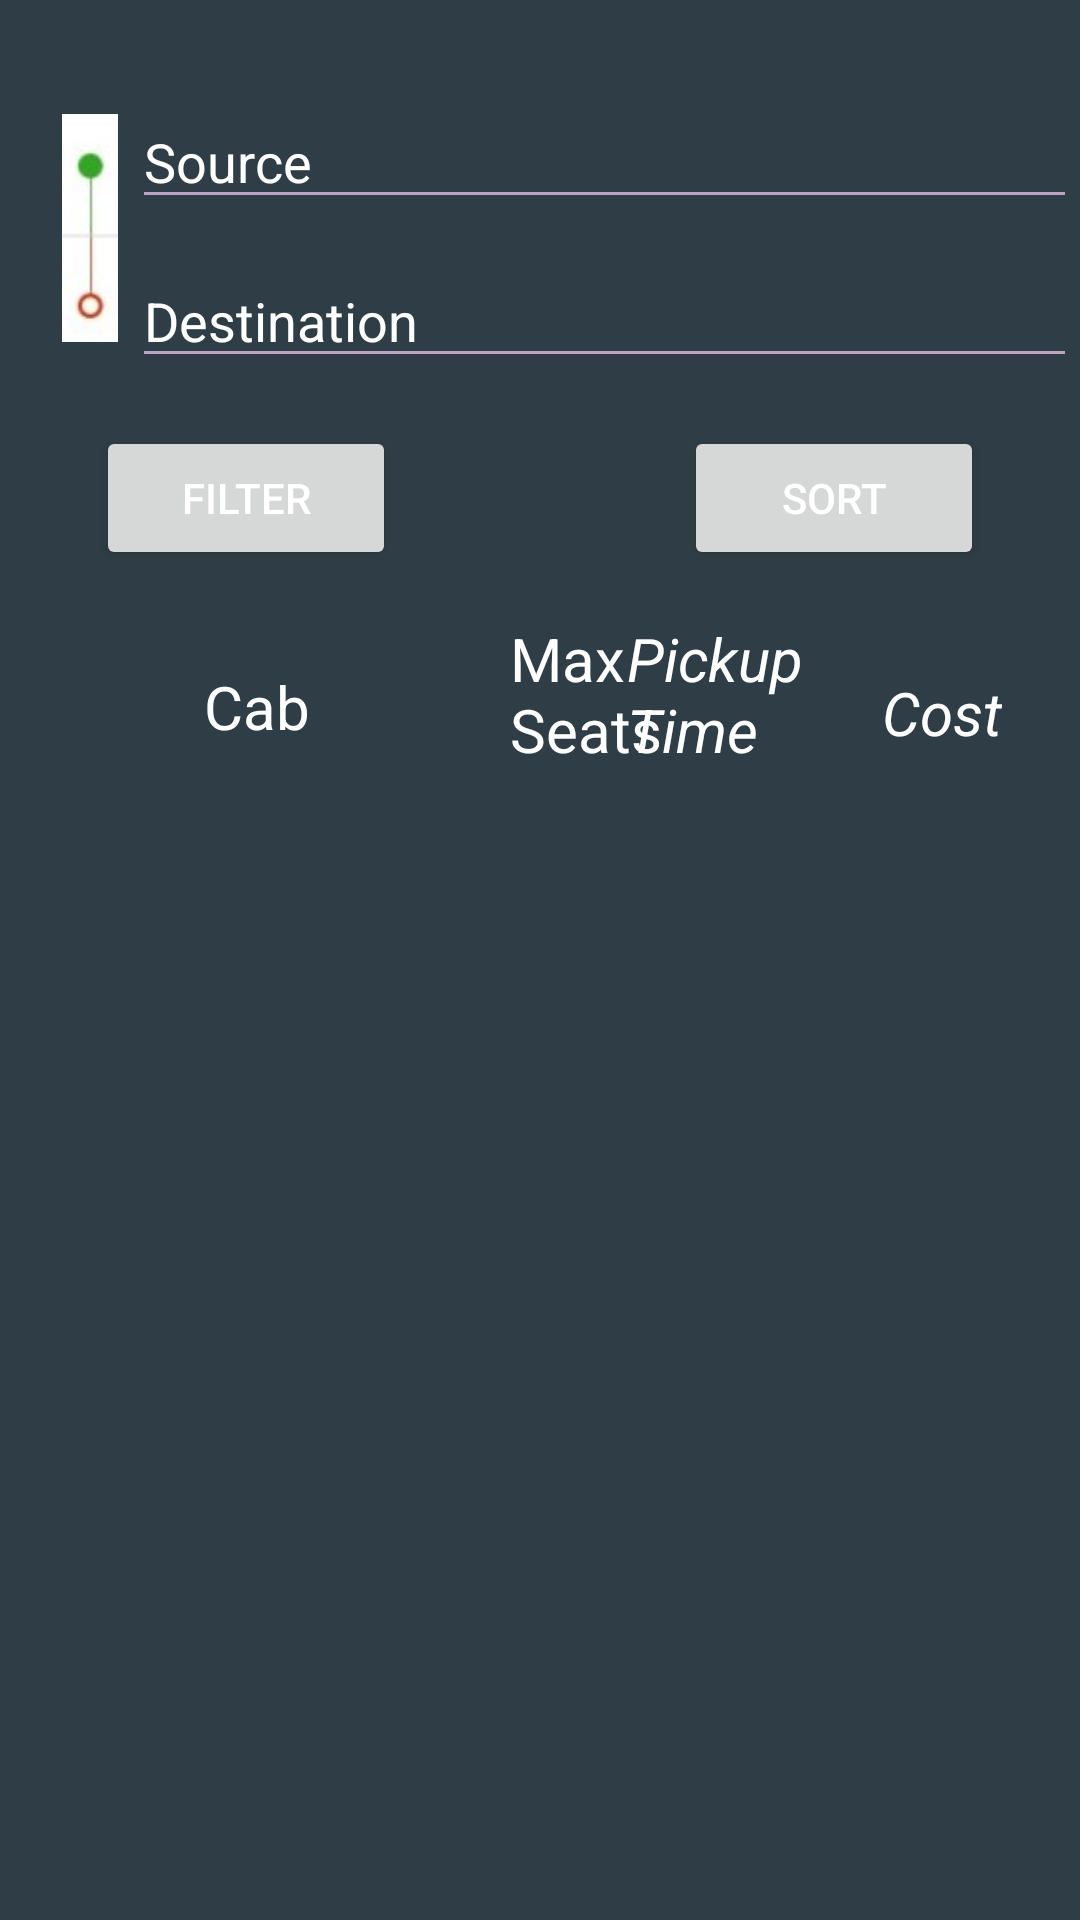

Produce the Android XML layout that renders to this screen, including the resource entries it uses.
<!-- AndroidManifest.xml: application theme Theme.RideSage -->
<!-- res/layout/cab_listings.xml -->
<?xml version="1.0" encoding="utf-8"?>
<LinearLayout xmlns:android="http://schemas.android.com/apk/res/android"
    xmlns:app="http://schemas.android.com/apk/res-auto"
    xmlns:tools="http://schemas.android.com/tools"
    android:layout_width="match_parent"
    android:orientation="vertical"
    android:layout_height="match_parent">
    <LinearLayout
        android:orientation="horizontal"
        android:layout_height="wrap_content"
        android:layout_width="match_parent">

        <ImageView
            android:id="@+id/src"
            android:layout_width="28dp"
            android:layout_height="76dp"
            android:layout_marginStart="16dp"
            android:layout_marginTop="38dp"
            app:layout_constraintStart_toStartOf="parent"
            app:layout_constraintTop_toTopOf="parent"
            app:srcCompat="@drawable/src_dest" />

        <LinearLayout
        android:orientation="vertical"
        android:layout_height="wrap_content"
        android:layout_width="match_parent">
    <AutoCompleteTextView
        android:id="@+id/cabListSource"
        android:layout_width="315dp"
        android:layout_height="41dp"
        android:layout_marginStart="0dp"
        android:layout_marginTop="32dp"
        android:backgroundTint="@color/lilac"
        android:ems="10"
        android:hint="Source"
        android:inputType="textPersonName"
        android:textColor="@color/white" />


    <AutoCompleteTextView
        android:id="@+id/cabListDestination"
        android:layout_width="315dp"
        android:layout_height="41dp"
        android:layout_marginStart="0dp"
        android:layout_marginTop="12dp"
        android:backgroundTint="@color/lilac"
        android:ems="10"
        android:hint="Destination"
        android:inputType="textPersonName"
        android:textColor="@color/white" />
    </LinearLayout>
    </LinearLayout>
    <androidx.constraintlayout.widget.ConstraintLayout
        android:layout_width="match_parent"
        android:layout_height="70dp">

        <Button
            android:id="@+id/button5"
            android:layout_width="100dp"
            android:layout_height="wrap_content"
            android:layout_marginStart="32dp"
            android:layout_marginTop="16dp"
            android:onClick="onFilterClicked"
            android:text="Filter"
            app:layout_constraintStart_toStartOf="parent"
            app:layout_constraintTop_toTopOf="parent" />

        <Button
            android:id="@+id/sortb"
            android:layout_width="100dp"
            android:layout_height="wrap_content"
            android:layout_marginTop="16dp"
            android:layout_marginEnd="32dp"
            android:onClick="onSort"
            android:text="Sort"
            app:layout_constraintEnd_toEndOf="parent"
            app:layout_constraintTop_toTopOf="parent" />
    </androidx.constraintlayout.widget.ConstraintLayout>

    <androidx.constraintlayout.widget.ConstraintLayout
        android:layout_width="match_parent"
        android:layout_height="wrap_content"
        android:orientation="horizontal"
        android:padding="10dp">

        <TextView
            android:id="@+id/cabType"
            android:layout_width="wrap_content"
            android:layout_height="wrap_content"
            android:layout_marginStart="58dp"
            android:layout_marginTop="16dp"
            android:text="Cab"
            android:textSize="20sp"
            app:layout_constraintStart_toStartOf="parent"
            app:layout_constraintTop_toTopOf="parent" />

        <TextView
            android:id="@+id/maxSeats"
            android:layout_width="56dp"
            android:layout_height="48dp"
            android:layout_marginStart="160dp"
            android:text="Max Seats"
            android:textSize="20sp"
            app:layout_constraintStart_toStartOf="parent"
            app:layout_constraintTop_toTopOf="parent" />

        <TextView
            android:id="@+id/pickupTime"
            android:layout_width="71dp"
            android:layout_height="50dp"
            android:layout_marginEnd="70dp"
            android:text="Pickup Time"
            android:textSize="20sp"
            android:textStyle="italic"
            app:layout_constraintEnd_toEndOf="parent"
            app:layout_constraintTop_toTopOf="parent" />

        <TextView
            android:id="@+id/cost"
            android:layout_width="wrap_content"
            android:layout_height="wrap_content"
            android:layout_marginTop="18dp"
            android:layout_marginEnd="6dp"
            android:paddingRight="10dp"
            android:text="Cost"
            android:textSize="20sp"
            android:textStyle="italic"
            app:layout_constraintEnd_toEndOf="parent"
            app:layout_constraintTop_toTopOf="parent" />

    </androidx.constraintlayout.widget.ConstraintLayout>

    <androidx.recyclerview.widget.RecyclerView
        android:id="@+id/recycler_view"
        android:layout_width="match_parent"
        android:layout_height="461dp" />

</LinearLayout>
<!-- resources referenced by this layout -->
<resources>
  <color name="lilac">#BEA2C2</color>
  <color name="white">#FFFFFFFF</color>
  <!-- drawable src_dest: jpg bitmap (drawable, 19898 bytes) -->
  <style name="Theme.RideSage" parent="Theme.MaterialComponents.DayNight.DarkActionBar">
          
          <item name="colorPrimary">@color/blue</item>
          <item name="colorPrimaryVariant">@color/blue</item>
          <item name="colorOnPrimary">@color/white</item>
          
          <item name="colorSecondary">@color/teal_200</item>
          <item name="colorSecondaryVariant">@color/teal_700</item>
          <item name="colorOnSecondary">@color/black</item>
          
          <item name="android:statusBarColor" tools:targetApi="l">?attr/colorPrimaryVariant</item>
          
          <item name="android:windowBackground">@color/charcoal</item>
          <item name="android:textColor">@color/white</item>
          <item name="android:textColorHint">@color/white</item>
          <item name="android:itemTextAppearance">@style/TextAppearance</item>
      </style>
  <color name="blue">#2191FB</color>
  <color name="teal_200">#FF03DAC5</color>
  <color name="teal_700">#FF018786</color>
  <color name="black">#FF000000</color>
  <color name="charcoal">#2F3E46</color>
  <style name="TextAppearance" parent="@style/Theme.RideSage">
          <item name="android:textColor">@color/charcoal</item>
      </style>
</resources>
